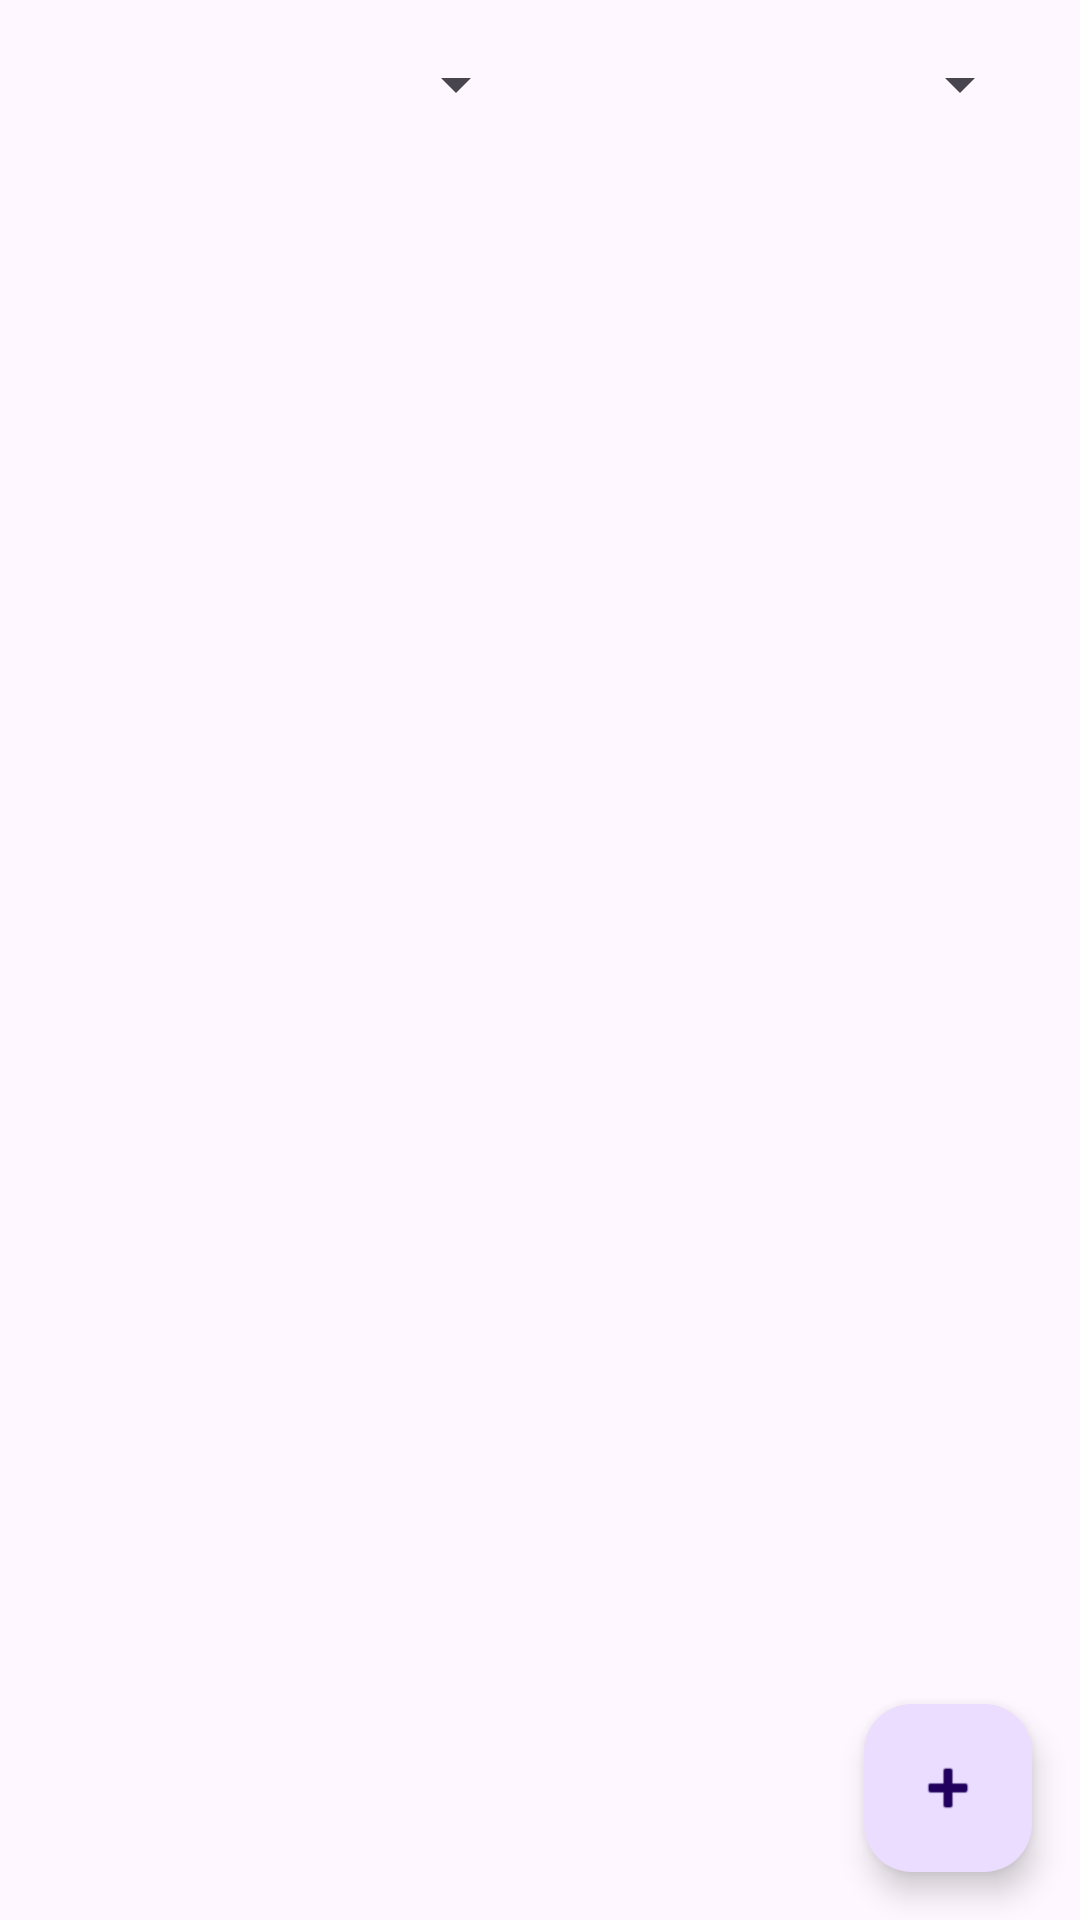

This screen was rendered from an Android layout file. Write that file and the resources it references.
<!-- AndroidManifest.xml: application theme Theme.Lab2_20220229 -->
<!-- res/layout/activity_equipos.xml -->
<?xml version="1.0" encoding="utf-8"?>
<androidx.constraintlayout.widget.ConstraintLayout
    xmlns:android="http://schemas.android.com/apk/res/android"
    xmlns:app="http://schemas.android.com/apk/res-auto"
    android:layout_width="match_parent"
    android:layout_height="match_parent">

    
    <Spinner
        android:id="@+id/spinner_tipo"
        android:layout_width="0dp"
        android:layout_height="wrap_content"
        android:layout_marginStart="16dp"
        android:layout_marginTop="16dp"
        android:layout_marginEnd="8dp"
        app:layout_constraintEnd_toStartOf="@id/spinner_estado"
        app:layout_constraintStart_toStartOf="parent"
        app:layout_constraintTop_toTopOf="parent" />

    
    <Spinner
        android:id="@+id/spinner_estado"
        android:layout_width="0dp"
        android:layout_height="wrap_content"
        android:layout_marginEnd="16dp"
        app:layout_constraintEnd_toEndOf="parent"
        app:layout_constraintStart_toEndOf="@id/spinner_tipo"
        app:layout_constraintTop_toTopOf="@id/spinner_tipo" />

    
    <ScrollView
        android:id="@+id/scroll_equipos"
        android:layout_width="0dp"
        android:layout_height="0dp"
        android:layout_marginTop="16dp"
        app:layout_constraintTop_toBottomOf="@id/spinner_tipo"
        app:layout_constraintBottom_toBottomOf="parent"
        app:layout_constraintStart_toStartOf="parent"
        app:layout_constraintEnd_toEndOf="parent">

        
        <LinearLayout
            android:id="@+id/contenedor_lista"
            android:layout_width="match_parent"
            android:layout_height="wrap_content"
            android:orientation="vertical"
            android:padding="16dp" />

    </ScrollView>

    
    <TextView
        android:id="@+id/texto_vacio"
        android:layout_width="wrap_content"
        android:layout_height="wrap_content"
        android:text="@string/mensaje_lista_vacia"
        android:visibility="gone"
        android:textSize="16sp"
        app:layout_constraintTop_toTopOf="@id/scroll_equipos"
        app:layout_constraintBottom_toBottomOf="@id/scroll_equipos"
        app:layout_constraintStart_toStartOf="parent"
        app:layout_constraintEnd_toEndOf="parent" />

    
    <com.google.android.material.floatingactionbutton.FloatingActionButton
        android:id="@+id/fab_agregar"
        android:layout_width="wrap_content"
        android:layout_height="wrap_content"
        android:layout_margin="16dp"
        android:contentDescription="Agregar"
        app:srcCompat="@android:drawable/ic_input_add"
        app:layout_constraintBottom_toBottomOf="parent"
        app:layout_constraintEnd_toEndOf="parent" />

</androidx.constraintlayout.widget.ConstraintLayout>
<!-- resources referenced by this layout -->
<resources>
  <string name="mensaje_lista_vacia">No hay registros disponibles</string>
  <style name="Theme.Lab2_20220229" parent="Base.Theme.Lab2_20220229" />
  <style name="Base.Theme.Lab2_20220229" parent="Theme.Material3.DayNight.NoActionBar">
          
          
      </style>
</resources>
